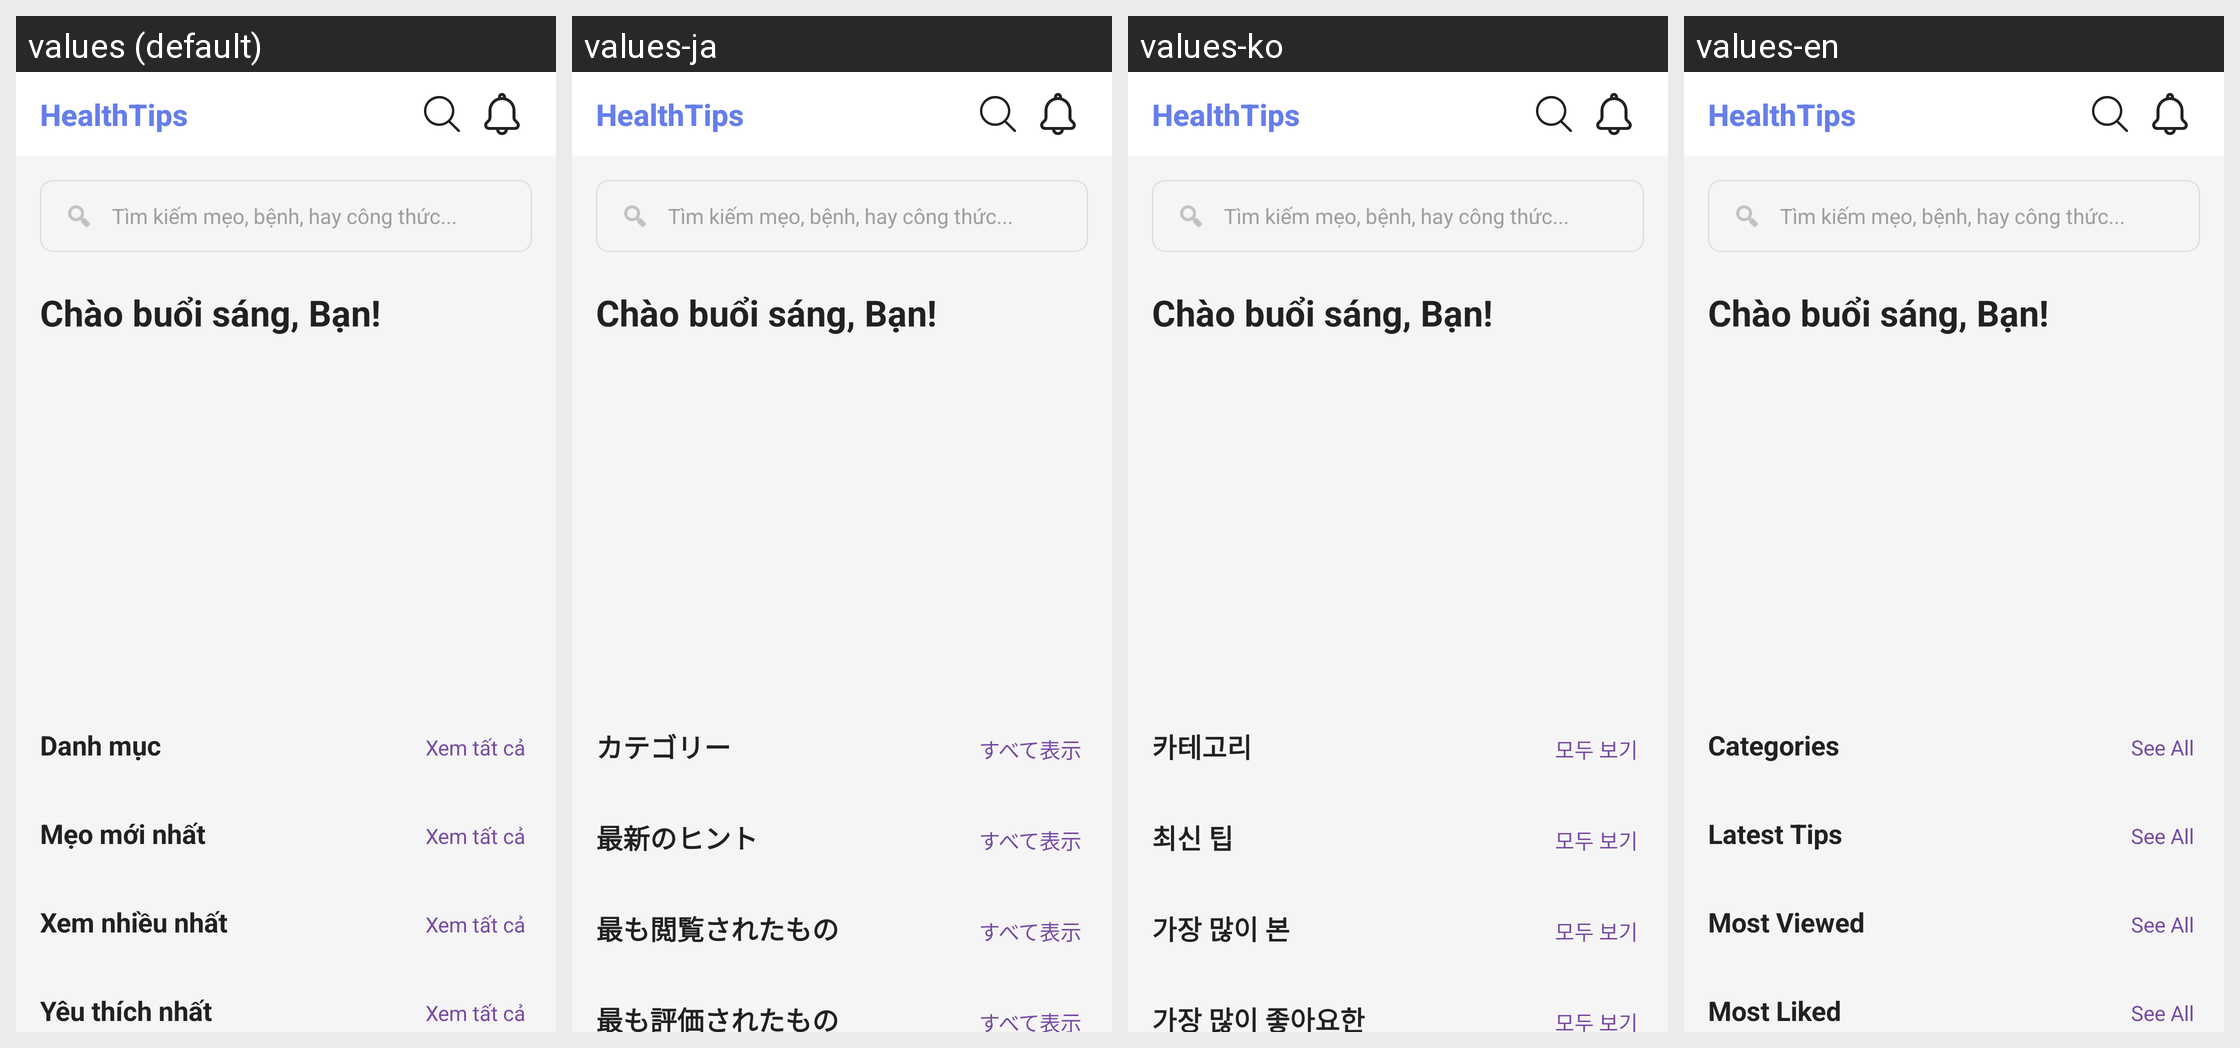

Here is an Android app screen in its default locale and in the app's own translations. Write out the translated-string differences for the strings that appear on this screen.
Android screen res/layout/fragment_home.xml rendered under 4 locales, left to right: values (default), values-ja, values-ko, values-en. Device: Nexus 5 (rendered at 1080×1920; each locale shown at half size, 540×960, under a caption strip naming it); theme Theme.Doan.
Other locales in the repository, not shown: values-zh.
Strings drawn on this screen, with the default value and each locale's value (text and hints the layout hard-codes, and strings that could not be matched under every locale, appear in the picture but are not listed):

categories
  values: Danh mục
  values-ja: カテゴリー
  values-ko: 카테고리
  values-en: Categories

see_all
  values: Xem tất cả
  values-ja: すべて表示
  values-ko: 모두 보기
  values-en: See All

latest_tips
  values: Mẹo mới nhất
  values-ja: 最新のヒント
  values-ko: 최신 팁
  values-en: Latest Tips

most_viewed
  values: Xem nhiều nhất
  values-ja: 最も閲覧されたもの
  values-ko: 가장 많이 본
  values-en: Most Viewed

most_liked
  values: Yêu thích nhất
  values-ja: 最も評価されたもの
  values-ko: 가장 많이 좋아요한
  values-en: Most Liked
